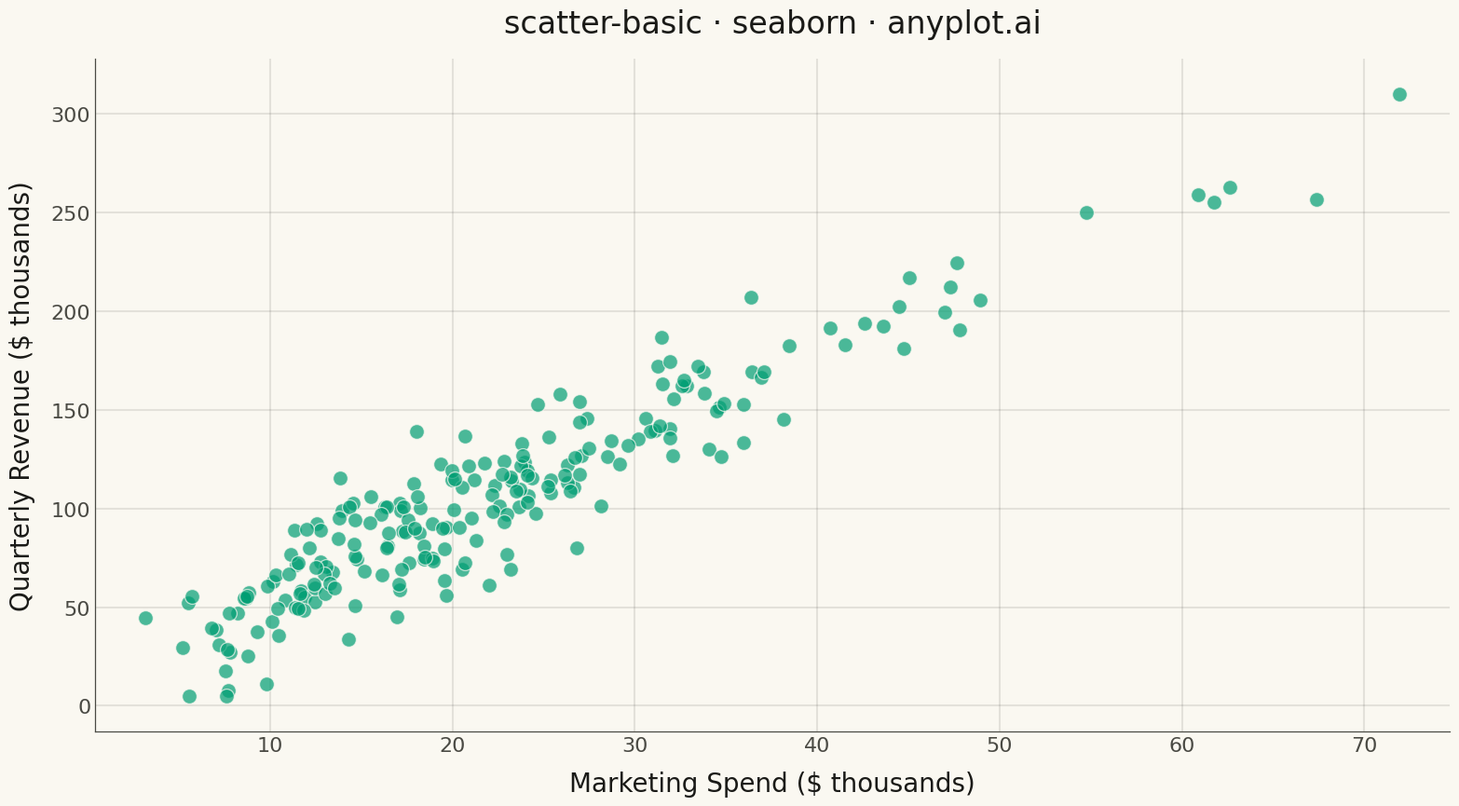

Generate this figure with matplotlib:
"""anyplot.ai
scatter-basic: Basic Scatter Plot
Library: seaborn 0.13.2 | Python 3.14.4
Quality: pending | Updated: 2026-04-23
"""

import os

import matplotlib.pyplot as plt
import numpy as np
import pandas as pd
import seaborn as sns


# Theme tokens
THEME = os.getenv("ANYPLOT_THEME", "light")
PAGE_BG = "#FAF8F1" if THEME == "light" else "#1A1A17"
INK = "#1A1A17" if THEME == "light" else "#F0EFE8"
INK_SOFT = "#4A4A44" if THEME == "light" else "#B8B7B0"
BRAND = "#009E73"  # Okabe-Ito position 1

# Data — marketing spend vs. quarterly sales revenue (r~0.75)
np.random.seed(42)
n = 220
marketing_spend = np.random.gamma(shape=2.2, scale=9.0, size=n) + 3
sales_revenue = 4.1 * marketing_spend + np.random.normal(0, 18, n) + 15
sales_revenue = np.clip(sales_revenue, 5, None)

df = pd.DataFrame({"Marketing Spend ($ thousands)": marketing_spend, "Quarterly Revenue ($ thousands)": sales_revenue})

# Plot
sns.set_theme(
    context="talk",
    style="ticks",
    rc={
        "figure.facecolor": PAGE_BG,
        "axes.facecolor": PAGE_BG,
        "axes.edgecolor": INK_SOFT,
        "axes.labelcolor": INK,
        "text.color": INK,
        "xtick.color": INK_SOFT,
        "ytick.color": INK_SOFT,
        "grid.color": INK,
        "grid.alpha": 0.10,
        "axes.linewidth": 0.9,
        "axes.grid": True,
        "axes.axisbelow": True,
    },
)

fig, ax = plt.subplots(figsize=(16, 9))

sns.scatterplot(
    data=df,
    x="Marketing Spend ($ thousands)",
    y="Quarterly Revenue ($ thousands)",
    ax=ax,
    color=BRAND,
    s=130,
    alpha=0.7,
    edgecolor=PAGE_BG,
    linewidth=0.9,
)

# Style
ax.set_title("scatter-basic · seaborn · anyplot.ai", fontsize=24, fontweight="medium", color=INK, pad=20)
ax.set_xlabel("Marketing Spend ($ thousands)", fontsize=20, color=INK, labelpad=12)
ax.set_ylabel("Quarterly Revenue ($ thousands)", fontsize=20, color=INK, labelpad=12)
ax.tick_params(axis="both", labelsize=16, colors=INK_SOFT, length=0)
ax.margins(x=0.04, y=0.06)
sns.despine(ax=ax)

plt.tight_layout()
plt.savefig(f"plot-{THEME}.png", dpi=300, bbox_inches="tight", facecolor=PAGE_BG)
